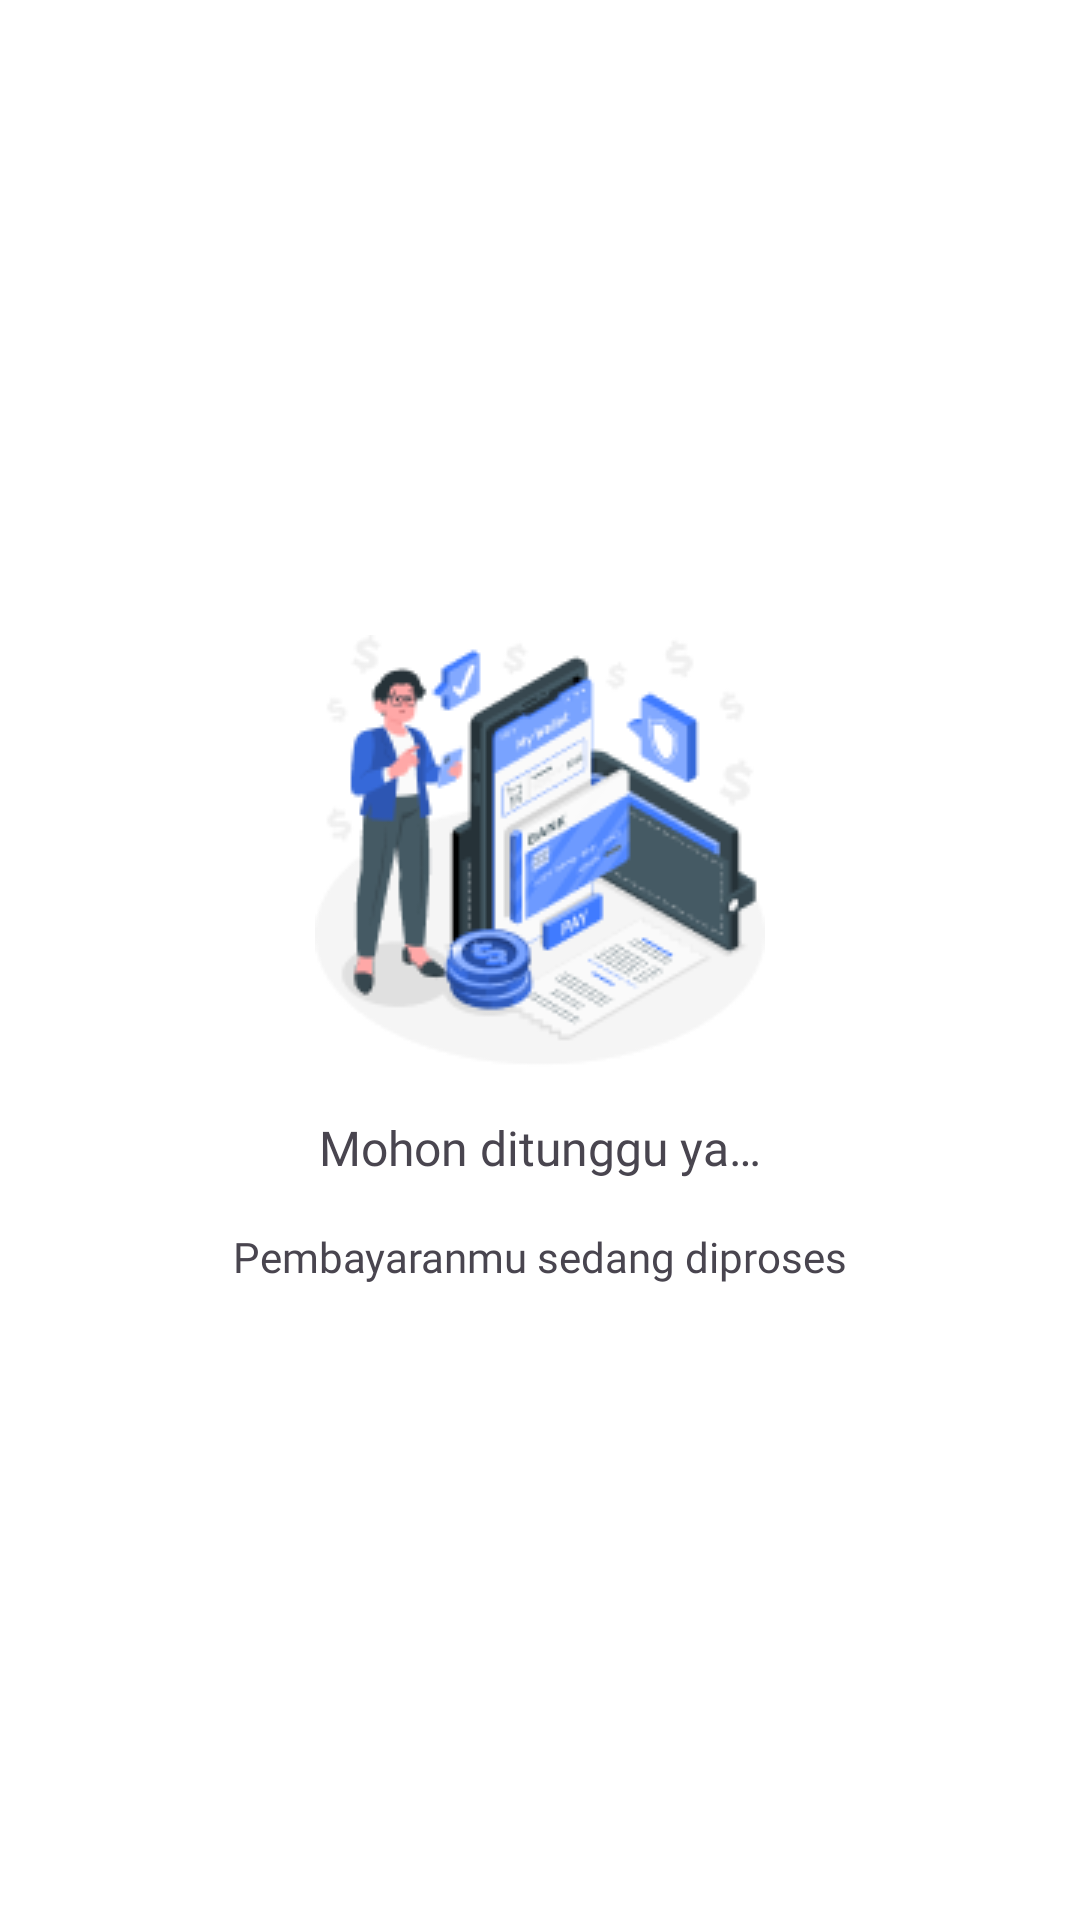

Produce the Android XML layout that renders to this screen, including the resource entries it uses.
<!-- AndroidManifest.xml: application theme Base.Theme.FinalProject -->
<!-- res/layout/fragment_transaction_process_dialog.xml -->
<?xml version="1.0" encoding="utf-8"?>
<androidx.constraintlayout.widget.ConstraintLayout xmlns:android="http://schemas.android.com/apk/res/android"
    xmlns:app="http://schemas.android.com/apk/res-auto"
    xmlns:tools="http://schemas.android.com/tools"
    android:layout_width="match_parent"
    android:layout_height="match_parent"
    tools:context=".ui.transaction.TransactionProcessDialogFragment">

    <androidx.constraintlayout.widget.ConstraintLayout
        android:layout_width="wrap_content"
        android:layout_height="wrap_content"
        app:layout_constraintBottom_toBottomOf="parent"
        app:layout_constraintEnd_toEndOf="parent"
        app:layout_constraintStart_toStartOf="parent"
        app:layout_constraintTop_toTopOf="parent">

        <com.google.android.material.imageview.ShapeableImageView
            android:id="@+id/iv_process"
            android:layout_width="wrap_content"
            android:layout_height="wrap_content"
            android:layout_marginStart="105dp"
            android:layout_marginTop="16dp"
            android:layout_marginEnd="105dp"
            android:adjustViewBounds="true"
            android:src="@drawable/transaction_process"
            app:layout_constraintEnd_toEndOf="parent"
            app:layout_constraintStart_toStartOf="parent"
            app:layout_constraintTop_toTopOf="parent" />

        <com.google.android.material.textview.MaterialTextView
            android:id="@+id/tv_process_title"
            style="@style/OpenSansBold16"
            android:layout_width="wrap_content"
            android:layout_height="wrap_content"
            android:layout_marginTop="16dp"
            android:text="@string/text_transaction_wait"
            app:layout_constraintEnd_toEndOf="@+id/iv_process"
            app:layout_constraintStart_toStartOf="@+id/iv_process"
            app:layout_constraintTop_toBottomOf="@+id/iv_process" />

        <com.google.android.material.textview.MaterialTextView
            android:id="@+id/tv_process_subtitle"
            style="@style/OpenSansRegular14"
            android:layout_width="wrap_content"
            android:layout_height="wrap_content"
            android:layout_marginTop="16dp"
            android:layout_marginBottom="16dp"
            android:text="@string/text_transaction_process"
            app:layout_constraintBottom_toBottomOf="parent"
            app:layout_constraintEnd_toEndOf="@+id/tv_process_title"
            app:layout_constraintStart_toStartOf="@+id/tv_process_title"
            app:layout_constraintTop_toBottomOf="@+id/tv_process_title" />

    </androidx.constraintlayout.widget.ConstraintLayout>

</androidx.constraintlayout.widget.ConstraintLayout>
<!-- resources referenced by this layout -->
<resources>
  <!-- drawable transaction_process: png bitmap (drawable, 19036 bytes) -->
  <string name="text_transaction_process">Pembayaranmu sedang diproses</string>
  <string name="text_transaction_wait">Mohon ditunggu ya…</string>
  <style name="OpenSansBold16" parent="OpenSansTextStyle">
          <item name="android:fontFamily">@font/open_sans_bold</item>
          <item name="fontFamily">@font/open_sans_bold</item>
          <item name="android:textSize">16sp</item>
      </style>
  <style name="OpenSansRegular14" parent="OpenSansTextStyle">
          <item name="android:fontFamily">@font/open_sans_regular</item>
          <item name="fontFamily">@font/open_sans_regular</item>
          <item name="android:textSize">14sp</item>
      </style>
  <style name="Base.Theme.FinalProject" parent="Theme.Material3.Light.NoActionBar">
          
          <item name="colorPrimary">@color/primary_blue</item>
          <item name="colorOnPrimary">@color/neutral_01</item>
          <item name="colorPrimaryContainer">@color/primary_light_blue</item>
          <item name="colorOnPrimaryContainer">@color/primary_dark_blue</item>
          <item name="colorSecondary">@color/primary_violet</item>
          <item name="colorOnSecondary">@color/neutral_01</item>
          <item name="colorSecondaryContainer">@color/primary_light_violet</item>
          <item name="colorOnSecondaryContainer">@color/primary_dark_violet</item>
          <item name="android:windowBackground">@color/white</item>
          <item name="fontFamily">@font/open_sans_regular</item>
      </style>
  <style name="OpenSansTextStyle">
          <item name="fontFamily">@font/open_sans_regular</item>
      </style>
  <color name="primary_blue">#3E7BFA</color>
  <color name="neutral_01">#FFFFFF</color>
  <color name="primary_light_blue">#B1C5FF</color>
  <color name="primary_dark_blue">#3040DC</color>
  <color name="primary_violet">#553285</color>
  <color name="primary_light_violet">#E5CFFC</color>
  <color name="primary_dark_violet">#36175E</color>
  <color name="white">#FFFFFFFF</color>
</resources>
